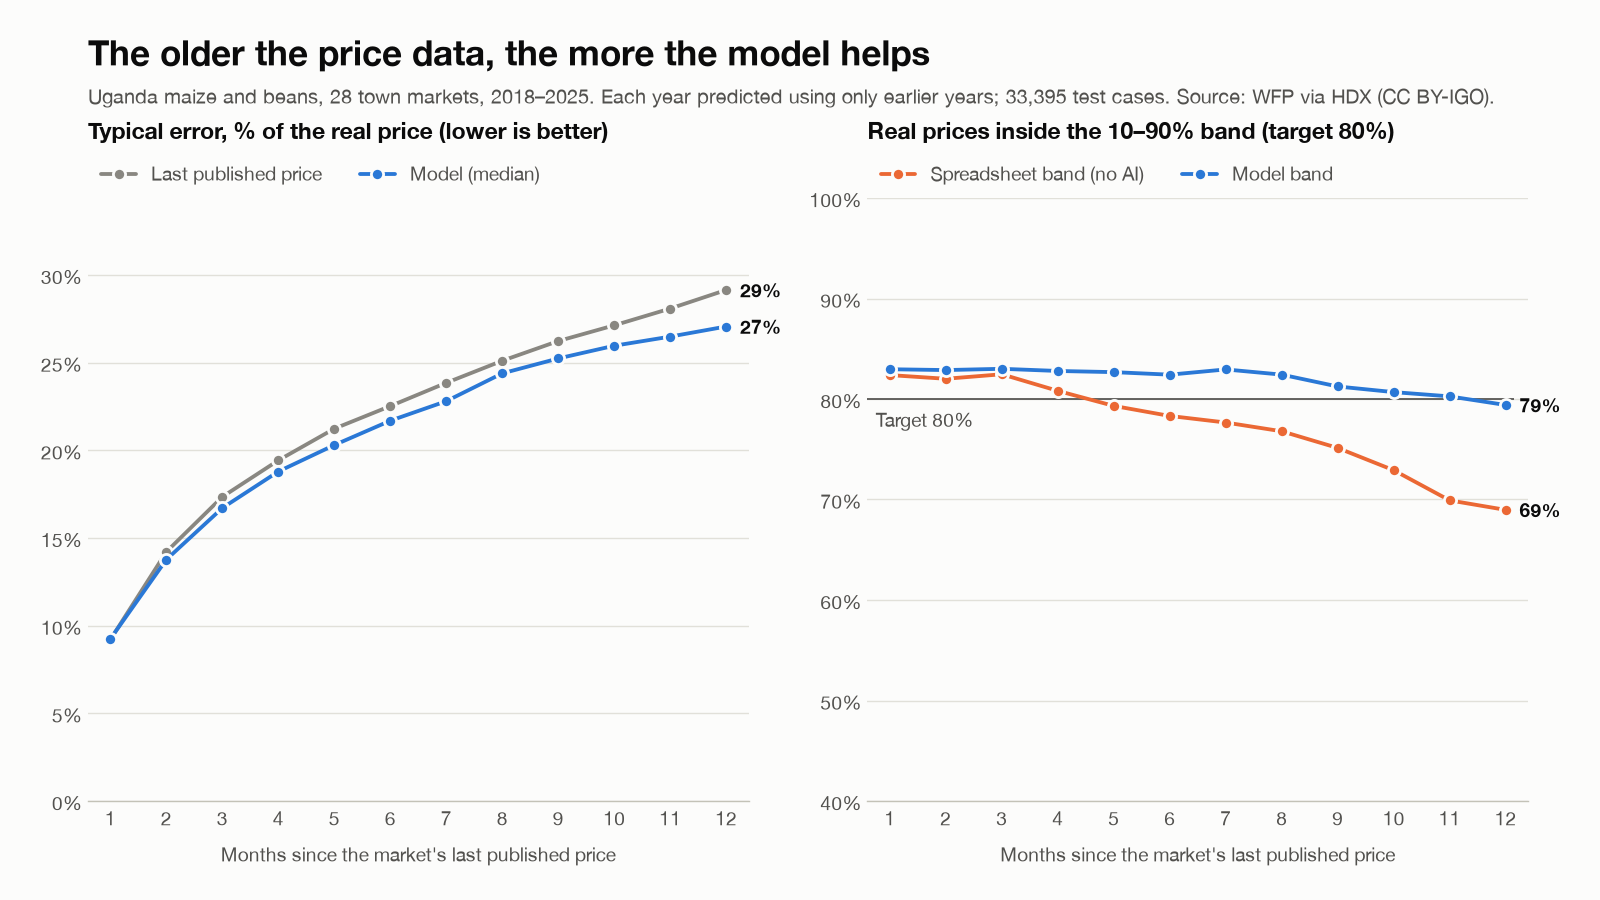

The table this chart was drawn from, first rows:
g, n, err_model, err_last, cov_model, cov_sheet
1, 3093, 0.0925, 0.0921, 0.8296, 0.8238
2, 3002, 0.1377, 0.1421, 0.8288, 0.8201
3, 2942, 0.1671, 0.1734, 0.83, 0.8246
4, 2882, 0.1879, 0.1942, 0.8279, 0.8081
5, 2828, 0.203, 0.2123, 0.8267, 0.7931
6, 2776, 0.2168, 0.2252, 0.8242, 0.7831
7, 2726, 0.228, 0.2384, 0.8294, 0.7766
8, 2697, 0.2438, 0.251, 0.8242, 0.7679
9, 2666, 0.2523, 0.2623, 0.8125, 0.7513
10, 2625, 0.2596, 0.2712, 0.8069, 0.7291
11, 2609, 0.2648, 0.2808, 0.8026, 0.6991
12, 2549, 0.2706, 0.2914, 0.794, 0.6897
